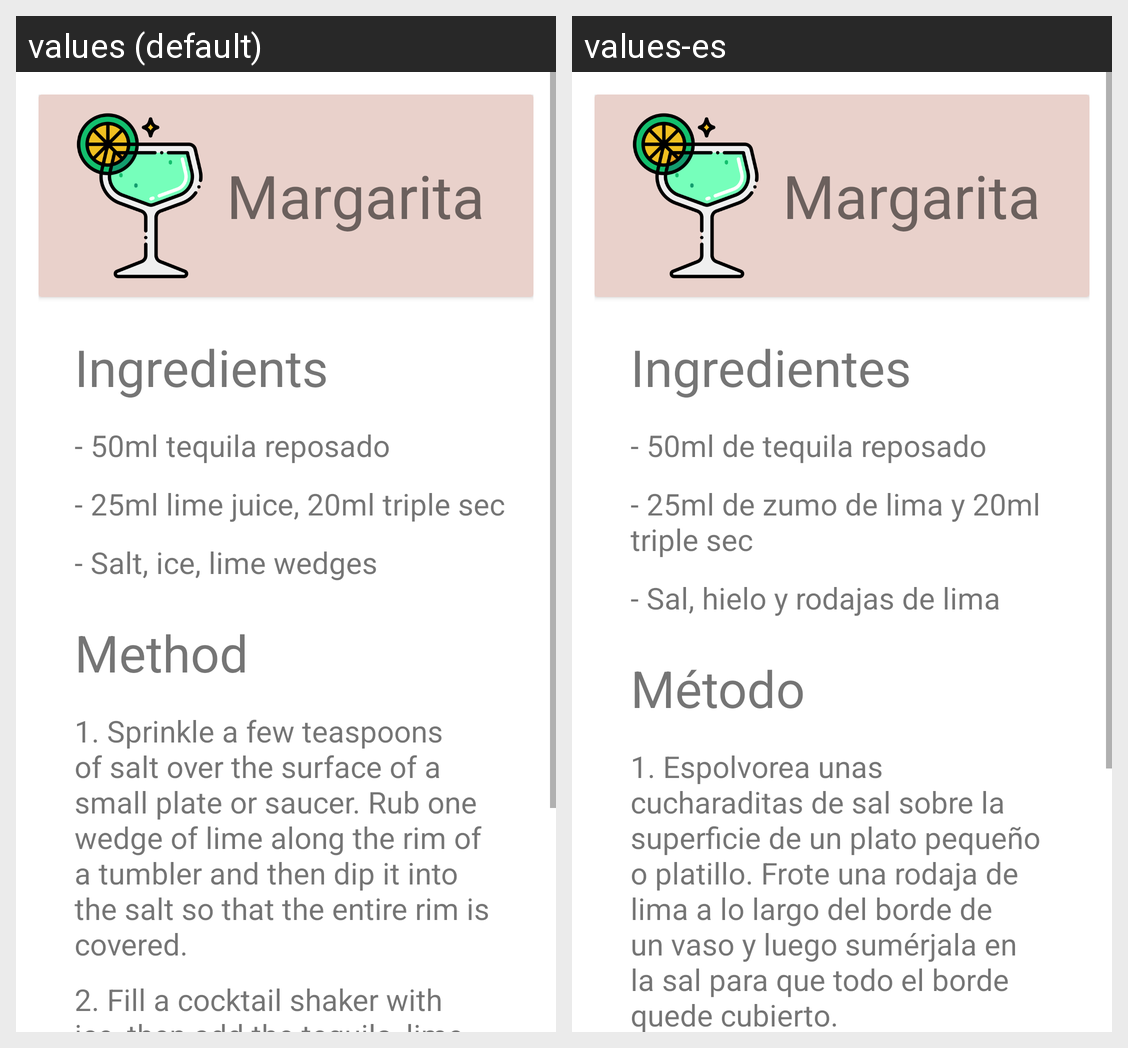

Locale-by-locale string values for the Android screen shown in this grid:
Android screen res/layout/fragment_margarita.xml rendered under 2 locales, left to right: values (default), values-es. Device: Nexus 5 (rendered at 1080×1920; each locale shown at half size, 540×960, under a caption strip naming it); theme Theme.BarApp.
Strings drawn on this screen, with the default value and each locale's value (text and hints the layout hard-codes, and strings that could not be matched under every locale, appear in the picture but are not listed):

ingredients
  values: Ingredients
  values-es: Ingredientes

margarita_i1
  values: - 50ml tequila reposado
  values-es: - 50ml de tequila reposado

margarita_i2
  values: - 25ml lime juice, 20ml triple sec
  values-es: - 25ml de zumo de lima y 20ml triple sec

margarita_i3
  values: - Salt, ice, lime wedges
  values-es: - Sal, hielo y rodajas de lima

method
  values: Method
  values-es: Método

margarita_m1
  values: 1. Sprinkle a few teaspoons of salt over the surface of a small plate or saucer. Rub one wedge of lime along the rim of a tumbler and then dip it into the salt so that the entire rim is covered.
  values-es: 1. Espolvorea unas cucharaditas de sal sobre la superficie de un plato pequeño o platillo. Frote una rodaja de lima a lo largo del borde de un vaso y luego sumérjala en la sal para que todo el borde quede cubierto.
